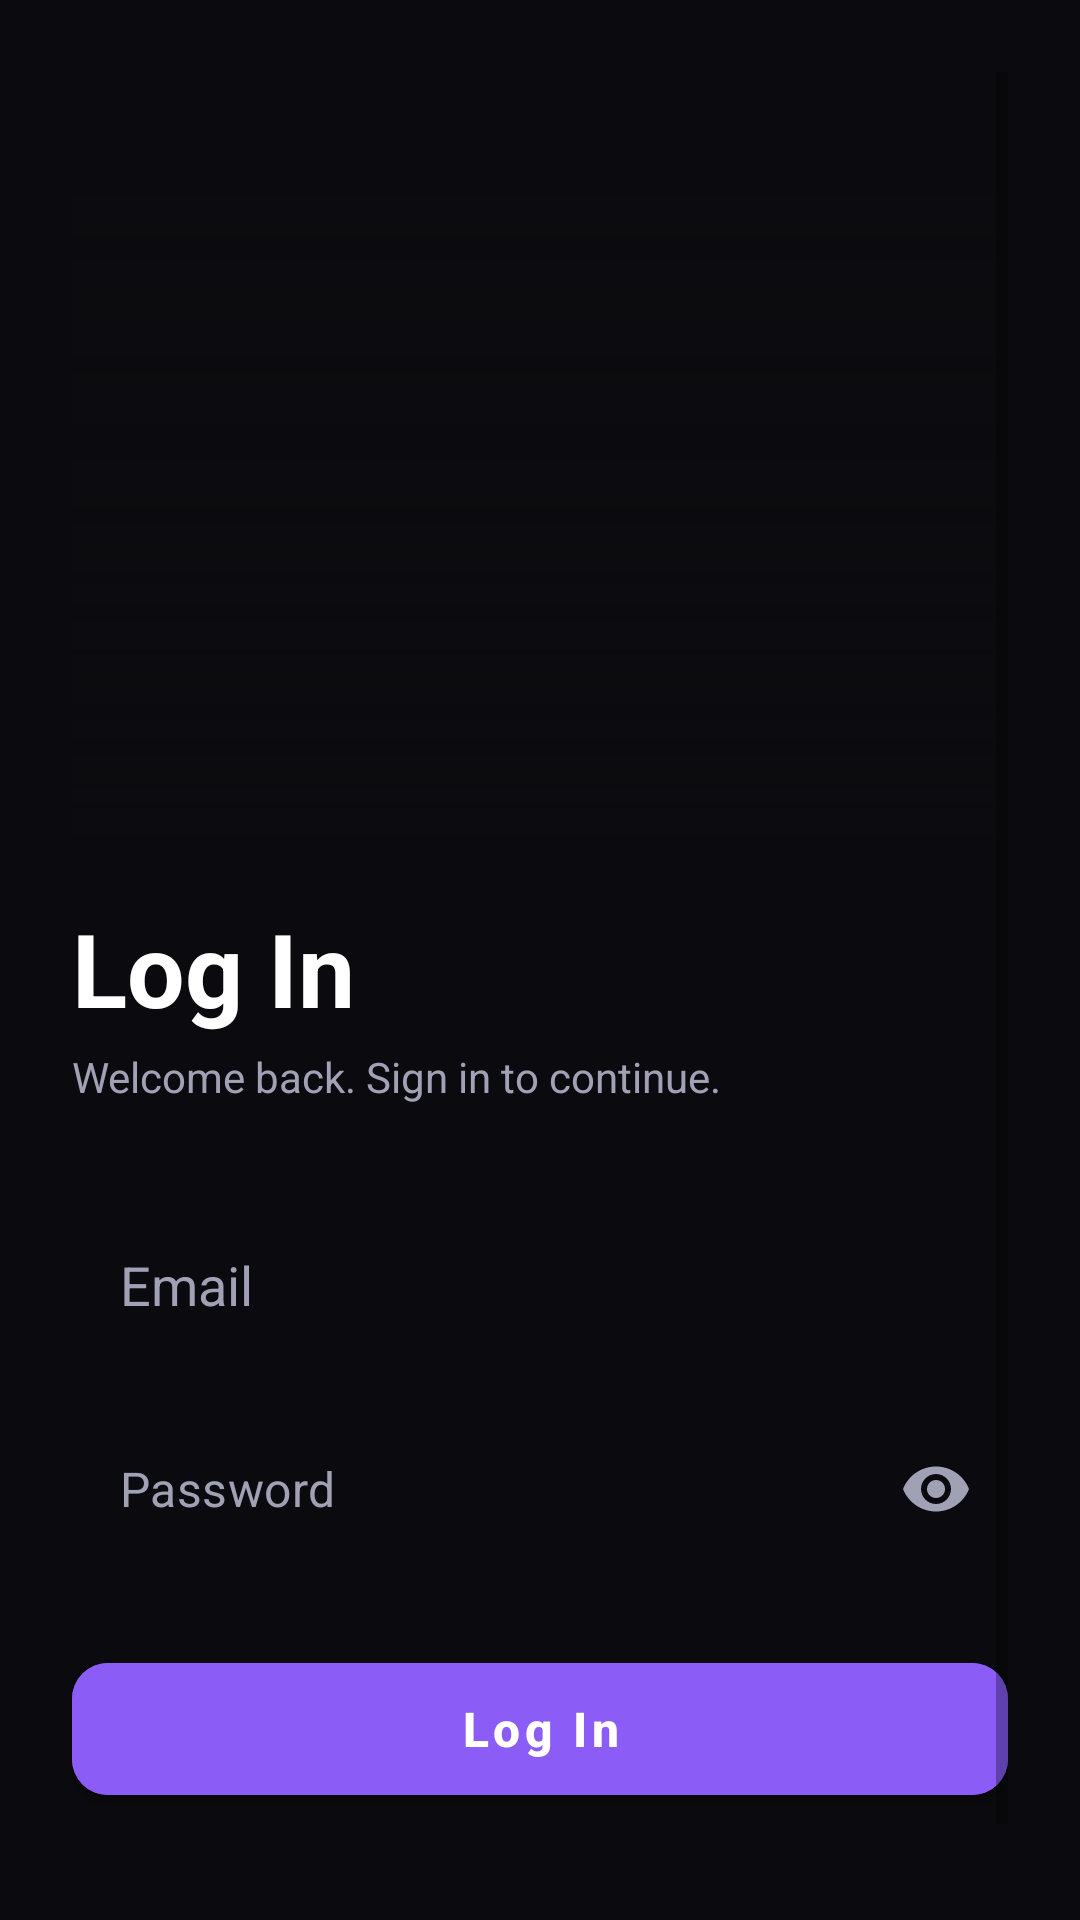

Layout XML and referenced resources for this Android screen:
<!-- AndroidManifest.xml: application theme Theme.AppTheme -->
<!-- res/layout/fragment_login.xml -->
<?xml version="1.0" encoding="utf-8"?>
<ScrollView xmlns:android="http://schemas.android.com/apk/res/android"
    xmlns:app="http://schemas.android.com/apk/res-auto"
    xmlns:tools="http://schemas.android.com/tools"
    android:layout_width="match_parent"
    android:layout_height="match_parent"
    android:background="@color/md_theme_background"
    android:fillViewport="true"
    android:padding="24dp"
    tools:context=".screen.login.LoginFragment">

    <FrameLayout
        android:layout_width="match_parent"
        android:layout_height="match_parent">

        <LinearLayout
            android:layout_width="match_parent"
            android:layout_height="match_parent"
            android:paddingTop="40dp"
            android:orientation="vertical">

            <FrameLayout
                android:layout_width="match_parent"
                android:layout_height="220dp">

                <androidx.recyclerview.widget.RecyclerView
                    android:id="@+id/rvMovieTape"
                    android:layout_width="match_parent"
                    android:layout_height="200dp"
                    android:layout_marginTop="16dp"
                    android:clipToPadding="false"
                    android:orientation="horizontal"
                    app:layoutManager="androidx.recyclerview.widget.LinearLayoutManager"
                    tools:listitem="@layout/item_movie_poster" />

                <View
                    android:layout_width="match_parent"
                    android:layout_height="match_parent"
                    android:background="@drawable/bg_detail_image_fade"
                    android:rotation="180" />

            </FrameLayout>

            <TextView
                android:layout_width="match_parent"
                android:layout_height="wrap_content"
                android:layout_marginTop="16dp"
                android:text="@string/log_in"
                android:textColor="@color/movie_text_primary"
                android:textSize="34sp"
                android:textStyle="bold" />

            <TextView
                android:layout_width="match_parent"
                android:layout_height="wrap_content"
                android:layout_marginTop="4dp"
                android:text="Welcome back. Sign in to continue."
                android:textColor="@color/movie_text_secondary"
                android:textSize="14sp" />

            <EditText
                android:id="@+id/etEmail"
                android:layout_width="match_parent"
                android:layout_height="56dp"
                android:layout_marginTop="32dp"
                android:autofillHints="emailAddress"
                android:background="@drawable/bg_input"
                android:hint="@string/email"
                android:inputType="textEmailAddress"
                android:paddingStart="16dp"
                android:paddingEnd="16dp"
                android:singleLine="true"
                android:textColor="@color/movie_text_primary"
                android:textColorHint="@color/movie_text_secondary"
                android:textCursorDrawable="@null"
                tools:text="example@gmail.com" />

            <com.google.android.material.textfield.TextInputLayout
                android:layout_width="match_parent"
                android:layout_height="wrap_content"
                android:layout_marginTop="12dp"
                android:paddingTop="0dp"
                app:boxBackgroundMode="none"
                app:endIconMode="password_toggle"
                app:endIconTint="@color/movie_text_secondary"
                app:hintEnabled="false">

                <com.google.android.material.textfield.TextInputEditText
                    android:id="@+id/etPassword"
                    android:layout_width="match_parent"
                    android:layout_height="56dp"
                    android:autofillHints="password"
                    android:background="@drawable/bg_input"
                    android:gravity="center_vertical"
                    android:hint="@string/password"
                    android:inputType="textPassword"
                    android:paddingStart="16dp"
                    android:paddingTop="0dp"
                    android:paddingEnd="48dp"
                    android:paddingBottom="0dp"
                    android:singleLine="true"
                    android:textColor="@color/movie_text_primary"
                    android:textColorHint="@color/movie_text_secondary"
                    android:textCursorDrawable="@null"
                    tools:text="password" />

            </com.google.android.material.textfield.TextInputLayout>

            <com.google.android.material.button.MaterialButton
                android:id="@+id/btnLogin"
                android:layout_width="match_parent"
                android:layout_height="56dp"
                android:layout_marginTop="24dp"
                android:backgroundTint="@color/movie_accent"
                android:text="@string/log_in"
                android:textAllCaps="false"
                android:textColor="@color/md_theme_onPrimary"
                android:textSize="16sp"
                android:textStyle="bold"
                app:cornerRadius="12dp" />

            <TextView
                android:id="@+id/btnRegister"
                android:layout_width="match_parent"
                android:layout_height="wrap_content"
                android:gravity="center"
                android:paddingTop="16dp"
                android:paddingBottom="8dp"
                android:textColor="@color/movie_accent"
                android:textSize="15sp"
                android:textStyle="bold" />

        </LinearLayout>

        <ProgressBar
            android:id="@+id/progressBar"
            android:layout_width="wrap_content"
            android:layout_height="wrap_content"
            android:layout_gravity="center"
            android:indeterminateTint="@color/movie_accent"
            android:visibility="gone" />

    </FrameLayout>

</ScrollView>
<!-- res/layout/item_movie_poster.xml (included above) -->
<?xml version="1.0" encoding="utf-8"?>
<com.google.android.material.card.MaterialCardView xmlns:android="http://schemas.android.com/apk/res/android"
    xmlns:app="http://schemas.android.com/apk/res-auto"
    xmlns:tools="http://schemas.android.com/tools"
    android:layout_width="120dp"
    android:layout_height="180dp"
    android:layout_margin="8dp"
    app:cardBackgroundColor="@color/movie_card_background"
    app:cardCornerRadius="12dp"
    app:cardElevation="0dp"
    app:strokeWidth="0dp">

    <ImageView
        android:id="@+id/ivPoster"
        android:layout_width="match_parent"
        android:layout_height="match_parent"
        android:contentDescription="@null"
        android:scaleType="centerCrop"
        tools:src="@drawable/ic_image" />

</com.google.android.material.card.MaterialCardView>
<!-- resources referenced by this layout -->
<resources>
  <color name="md_theme_background">#0B0B0F</color>
  <color name="md_theme_onPrimary">#FFFFFF</color>
  <color name="movie_accent">#8B5CF6</color>
  <color name="movie_card_background">#14141D</color>
  <color name="movie_text_primary">#FFFFFF</color>
  <color name="movie_text_secondary">#A1A1B5</color>
  <!-- drawable bg_detail_image_fade (drawable) -->
  <?xml version="1.0" encoding="utf-8"?>
  <shape xmlns:android="http://schemas.android.com/apk/res/android">
  
      <gradient
          android:angle="270"
          android:startColor="@android:color/transparent"
          android:centerColor="#AA0B0B0F"
          android:endColor="#FF0B0B0F" />
  
  </shape>
  <!-- drawable ic_image (drawable) -->
  <vector xmlns:android="http://schemas.android.com/apk/res/android"
      android:width="24dp"
      android:height="24dp"
      android:viewportWidth="960"
      android:viewportHeight="960">
  
    <path
        android:fillColor="@android:color/white"
        android:pathData="M200,840Q167,840 143.5,816.5Q120,793 120,760L120,200Q120,167 143.5,143.5Q167,120 200,120L760,120Q793,120 816.5,143.5Q840,167 840,200L840,760Q840,793 816.5,816.5Q793,840 760,840L200,840ZM200,760L760,760L760,200L200,200L200,760ZM240,680L720,680L570,480L450,640L360,520L240,680ZM340,400Q365,400 382.5,382.5Q400,365 400,340Q400,315 382.5,297.5Q365,280 340,280Q315,280 297.5,297.5Q280,315 280,340Q280,365 297.5,382.5Q315,400 340,400Z" />
  
  </vector>
  <string name="email">Email</string>
  <string name="log_in">Log In</string>
  <string name="password">Password</string>
  <style name="Theme.AppTheme" parent="Theme.MaterialComponents.DayNight.NoActionBar">
          <item name="colorPrimary">@color/movie_accent</item>
          <item name="colorPrimaryVariant">@color/movie_accent_soft</item>
          <item name="colorOnPrimary">@color/md_theme_onPrimary</item>
          <item name="colorSecondary">@color/md_theme_secondary</item>
          <item name="colorOnSecondary">@color/md_theme_onSecondary</item>
          <item name="android:windowBackground">@color/md_theme_background</item>
          <item name="android:colorBackground">@color/md_theme_background</item>
          <item name="android:statusBarColor">@color/md_theme_background</item>
          <item name="android:navigationBarColor">@color/md_theme_background</item>
          <item name="android:windowLightStatusBar">false</item>
          <item name="android:windowLightNavigationBar">false</item>
          <item name="windowActionBar">false</item>
          <item name="windowNoTitle">true</item>
      </style>
  <color name="movie_accent_soft">#332154</color>
  <color name="md_theme_secondary">#A78BFA</color>
  <color name="md_theme_onSecondary">#FFFFFF</color>
</resources>
